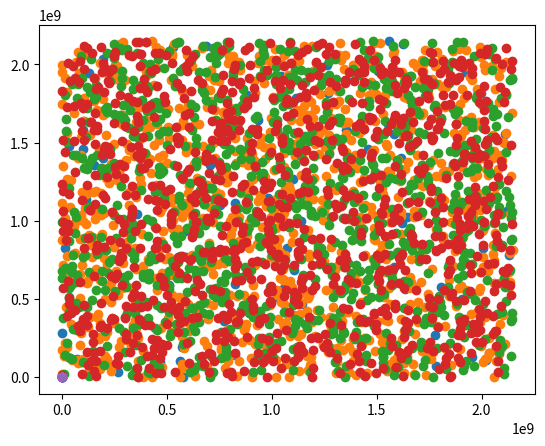

Generate this figure with matplotlib:
import matplotlib.pyplot as plt

# Von Neumann (~ 1946)
def middle_square_generator(seed=1461, n=1):
    if (n == 1):
        return (seed)

    curr_val = seed
    v = []
    for i in range(n):
        v.append(curr_val)
        curr_val = (curr_val**2 % (10**6)) // 100

    return v



def congruential_generator(seed=1, a=7**5, c=0, m=(2**31 - 1), n=1):

    if n == 1: return seed
    curr_val = seed
    v = []
    for i in range(n):
        v.append(curr_val)
        curr_val = (a * curr_val + c) % m
    return v
#  Notes:
#  (a, c, m, seed)
#  GOOD:
#  (7^5, 0, (2^31 - 1), 1)
#  BAD:
#  seed = 623, a= 65, c=1, m=2048, n=1
#  (6, 1, 16, 0),
#  (65, 1, 2048, 0),
#  (1365, 1, 2048, 0),
#  (157, 1, 2048, 0),
#  (45, 0, 2048, 1),
#  (43, 0, 2048, 1))






def ripley_test(v):

    plt.scatter(v, v[1:len(v)] + [v[0]])#, "bo")
    plt.show()
    #plt.plot(v, v[1:len(v)] + [v[0]])#, type="p")


def empirical_cdf(v):
    return lambda y: sum(map(lambda x:  x <= y, v))/len(v)


def e_dist(x, y):
    return ((x**2 + y**2)**0.5);



def compute_pi(iter, s):

    # generate a pair of random coord in [-1,1]
    x = congruential_generator(seed=s, m=(2 ^ 31 - 1), n=iter);
    y = congruential_generator(seed=x[iter], m=(2 ^ 31 - 1), n=iter);
    # da provare!
    # t = congruential_generator(m=(2^31 - 1), n=iter);
    x = (2.0 / (2 ^ 31 - 1)) * x - 1.0;
    y = (2.0 / (2 ^ 31 - 1)) * y - 1.0;
    # compute distances from (0,0)
    q = x ^ 2 + y ^ 2;
    # count how many are <= 1
    #w = sapply(q, function(z)
    #return (z <= 1.0)});

    #return (4 * sum(w) / iter);
    #}

#res = c()
#for (i in 1:1000) res = c(res, compute_pi(1000, i))
#hist(res)
# question: what is the expected shape of the histogram?





if __name__ == "__main__":
    #Try to check:
    v1 = middle_square_generator(n=100)
    v2 = middle_square_generator(seed=1432, n=100)
    v3 = middle_square_generator(seed=10, n=100)
    v4 = middle_square_generator(seed=1001, n=100)  # not a coincidence!

    if False:
        print(v1)
        print(v2)
        print(v3)
        print(v4)
        ripley_test(v1)
        ripley_test(v2)
        ripley_test(v3)
        ripley_test(v4)

        p = list(range(100))
        plt.scatter(p, v1)
        plt.show()
        plt.scatter(p, v2)
        plt.show()
        plt.scatter(p, v3)
        plt.show()
        plt.scatter(p, v4)
        plt.show()




    # Try to check:
    s1 = congruential_generator(n=100)
    s2 = congruential_generator(seed=1432, n=1000)
    s3 = congruential_generator(seed=10, n=1000)
    s4 = congruential_generator(seed=1001, n=1000)  # not a coincidence!

    if True:
        print(s1)
        print(s2)
        print(s3)
        print(s4)
        ripley_test(s1)
        ripley_test(s2)
        ripley_test(s3)
        ripley_test(s4)

    p = list(range(100))
    q = list(range(1000))
    if False:
        plt.scatter(p, s1)
        plt.show()
        plt.scatter(q, s2)
        plt.show()
        plt.scatter(q, s3)
        plt.show()
        plt.scatter(q, s4)
        plt.show()


    dice = [1,2,3,4,5,6]

    for i in range(1,7):
        print(empirical_cdf(dice)(i))

    my_sequence = [1,20,3,22,5,0,7,2,9,4,11,6,13,8,15,10,17,12,19,14,21,16,23,18]
    ripley_test(my_sequence)
